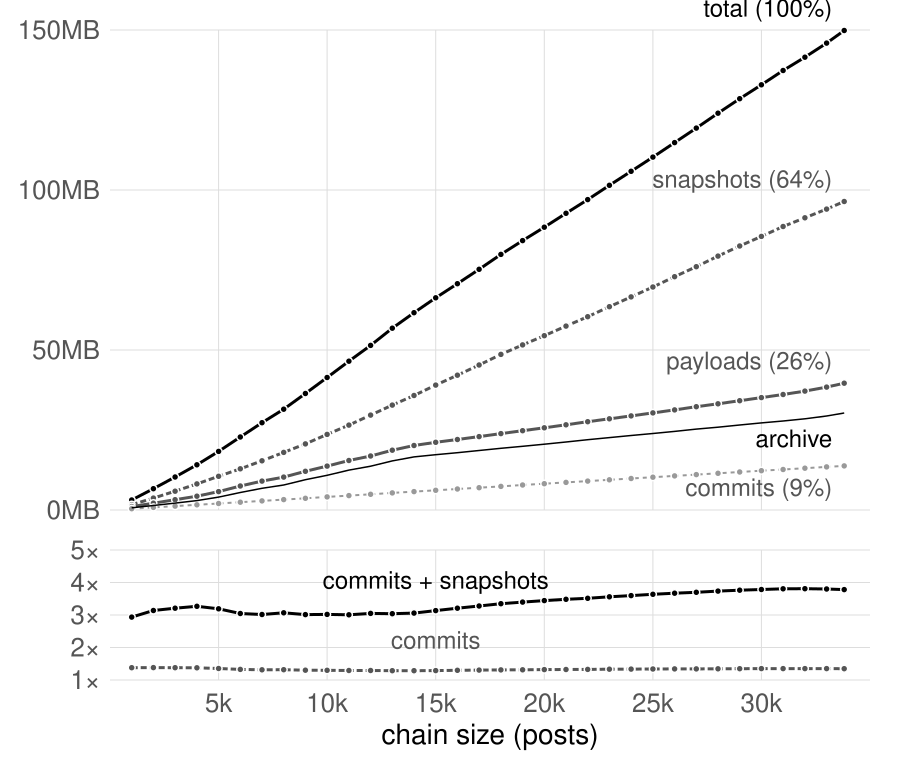

Values plotted in this chart, from the file beside it:
# usenet r4 kept S1 storage per 1k posts…
1000	1.06	0.40	1.53	0.00	2.99	2.81	18.9	2.10	0.57	0.68
2000	2.12	0.81	3.45	0.00	6.38	3.00	45.9	4.26	1.16	1.41
3000	3.21	1.21	5.45	0.00	9.87	3.07	74.6	6.44	1.76	2.16
4000	4.32	1.62	7.57	0.00	13.51	3.13	104.7	8.75	2.36	2.95
5000	5.74	2.03	9.77	0.00	17.54	3.06	136.0	11.87	2.96	4.03
6000	7.49	2.44	11.93	0.00	21.86	2.92	168.3	16.03	3.55	5.48
7000	9.04	2.84	14.26	0.00	26.14	2.89	200.9	19.85	4.14	6.79
8000	10.27	3.25	16.67	0.00	30.19	2.94	235.0	22.72	4.73	7.80
9000	12.09	3.66	19.14	0.00	34.90	2.89	271.0	27.37	5.33	9.46
10000	13.71	4.08	21.88	0.00	39.67	2.89	309.0	31.30	5.95	10.85
11000	15.46	4.50	24.58	0.00	44.54	2.88	347.4	35.94	6.56	12.47
12000	16.87	4.92	27.47	0.00	49.25	2.92	388.0	39.44	7.19	13.69
13000	18.68	5.34	30.38	0.00	54.40	2.91	429.6	43.80	7.80	15.34
14000	20.16	5.74	33.14	0.00	59.04	2.93	471.2	47.40	8.40	16.58
15000	21.16	6.15	36.16	0.00	63.46	3.00	514.7	49.45	9.01	17.29
16000	22.04	6.56	39.04	0.00	67.64	3.07	559.2	51.23	9.61	17.92
17000	22.95	6.97	41.98	0.00	71.89	3.13	604.9	53.20	10.21	18.60
18000	23.86	7.38	45.06	0.00	76.30	3.20	651.6	55.13	10.82	19.28
19000	24.78	7.80	47.81	0.00	80.40	3.24	699.6	56.96	11.44	19.91
20000	25.68	8.21	50.48	0.00	84.38	3.29	746.9	58.85	12.03	20.57
21000	26.63	8.62	53.25	0.00	88.50	3.32	793.3	60.79	12.62	21.25
22000	27.60	9.02	55.96	0.00	92.58	3.35	840.3	62.86	13.20	21.97
23000	28.49	9.43	58.88	0.00	96.79	3.40	889.4	64.65	13.80	22.61
24000	29.42	9.83	61.71	0.00	101	3.43	938.4	66.56	14.39	23.27
25000	30.33	10.24	64.58	0.00	105.2	3.47	989.8	68.37	14.97	23.91
26000	31.28	10.65	67.54	0.00	109.5	3.50	1042	70.34	15.56	24.57
27000	32.28	11.05	70.44	0.00	113.8	3.52	1095	72.39	16.15	25.27
28000	33.19	11.46	73.53	0.00	118.2	3.56	1149	74.25	16.74	25.89
29000	34.17	11.86	76.44	0.00	122.5	3.58	1203	76.28	17.33	26.55
30000	35.12	12.27	79.22	0.00	126.6	3.61	1258	78.27	17.91	27.21
31000	36.09	12.67	82.09	0.00	130.8	3.63	1312	80.28	18.49	27.82
32000	37.15	13.06	84.60	0.00	134.8	3.63	1364	82.38	19.06	28.49
33000	38.40	13.46	87.14	0.00	139	3.62	1418	85.09	19.63	29.39
33814	39.64	13.78	89.34	7.08	149.8	3.78	1463	87.81	20.09	30.32
